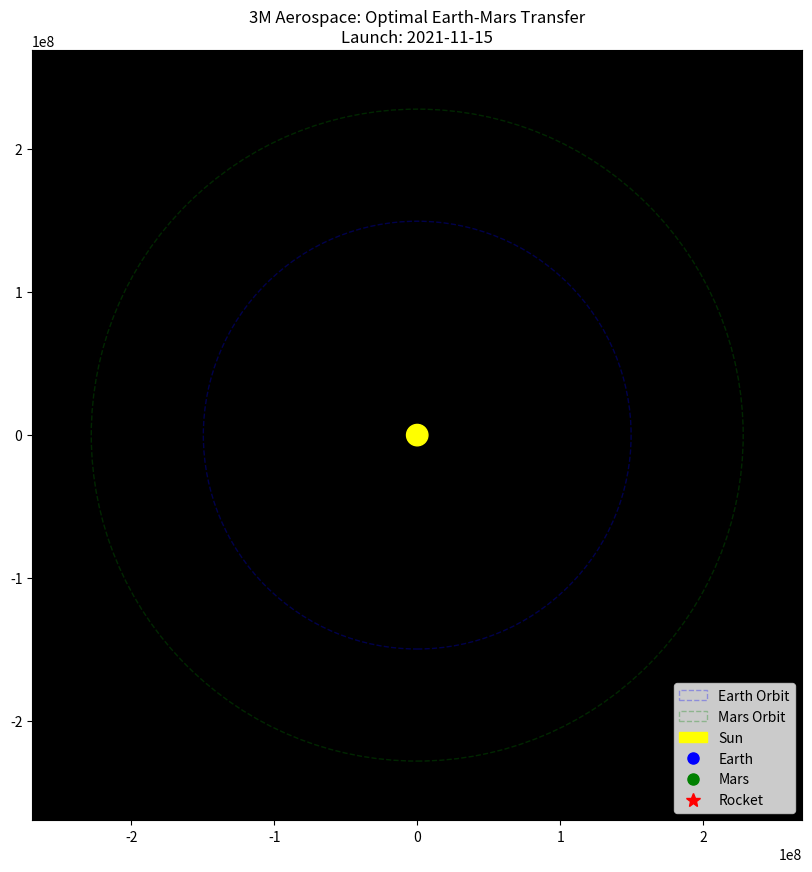

Python code for this plot:
import numpy as np
import matplotlib.pyplot as plt
import matplotlib.animation as animation
from datetime import datetime, timedelta

# ==========================================
# 1. PHYSICS CONSTANTS & CONFIGURATION
# ==========================================
AU = 1.496e8  # km (Astronomical Unit)
MU_SUN = 1.327e11  # km^3/s^2 (Gravitational Parameter of Sun)

# Planet Data (Simplified Circular Model)
# Radius (km), Period (days), Distance from Sun (km)
EARTH_DIST = 1.0 * AU
MARS_DIST = 1.524 * AU
MOON_DIST_REAL = 384400  # km
MOON_DIST_VISUAL = 0.1 * AU # Exaggerated for visibility in plot!

EARTH_PERIOD = 365.25
MARS_PERIOD = 687.0
MOON_PERIOD = 27.3

# Optimization Window
START_DATE = datetime(2020, 1, 1)
END_DATE = datetime(2025, 12, 31)

# ==========================================
# 2. ORBITAL MECHANICS FUNCTIONS
# ==========================================

def get_planet_pos(radius, period, t_days, phase_offset=0):
    """Calculates x, y position of a planet at time t."""
    # Mean motion (rad/day)
    n = 2 * np.pi / period
    theta = n * t_days + phase_offset
    return radius * np.cos(theta), radius * np.sin(theta)

def solve_hohmann_transfer(r1, r2):
    """Calculates Hohmann transfer properties."""
    # Semi-major axis of transfer orbit
    a_transfer = (r1 + r2) / 2
    
    # Time of Flight (seconds -> days)
    t_flight_sec = np.pi * np.sqrt(a_transfer**3 / MU_SUN)
    t_flight_days = t_flight_sec / (24 * 3600)
    
    # Required Phase Angle at launch (radians)
    # How far Mars moves during the transfer
    n_mars = 2 * np.pi / MARS_PERIOD
    mars_travel_angle = n_mars * t_flight_days
    
    # For arrival, Mars must be at pi radians (180 deg) from launch longitude + travel
    # Initial separation required:
    required_phase = np.pi - mars_travel_angle
    
    return t_flight_days, required_phase

# ==========================================
# 3. OPTIMIZER (Find Best Launch Date)
# ==========================================

def optimize_launch_date():
    """Finds the date between 2020-2025 where Earth/Mars phase angle is optimal."""
    print("Optimizing Launch Window...")
    
    # Ideal phase angle for Earth->Mars
    _, target_phase = solve_hohmann_transfer(EARTH_DIST, MARS_DIST)
    
    best_date_days = 0
    min_error = float('inf')
    
    total_days = (END_DATE - START_DATE).days
    
    # Check every day in the window
    for day in range(total_days):
        # Calculate angular positions
        theta_earth = (2 * np.pi / EARTH_PERIOD) * day
        theta_mars = (2 * np.pi / MARS_PERIOD) * day
        
        # Current phase difference (normalized to -pi to pi)
        current_phase = (theta_mars - theta_earth) % (2 * np.pi)
        if current_phase > np.pi: current_phase -= 2*np.pi
        
        # Error from ideal
        error = abs(current_phase - target_phase)
        
        if error < min_error:
            min_error = error
            best_date_days = day
            
    launch_date_obj = START_DATE + timedelta(days=best_date_days)
    print(f"Optimal Launch Found: {launch_date_obj.strftime('%Y-%m-%d')}")
    print(f"Launch Day Index: {best_date_days}")
    return best_date_days

# ==========================================
# 4. SIMULATION & ANIMATION
# ==========================================

def run_simulation():
    # 1. Setup Optimization
    launch_day = optimize_launch_date()
    tof, _ = solve_hohmann_transfer(EARTH_DIST, MARS_DIST)
    arrival_day = launch_day + tof
    
    # 2. Setup Plot
    fig, ax = plt.subplots(figsize=(10, 10))
    ax.set_facecolor('black')
    
    # Plot Limits (Ensure everything fits)
    limit = 1.8 * AU
    ax.set_xlim(-limit, limit)
    ax.set_ylim(-limit, limit)
    ax.set_aspect('equal')
    
    # Static Elements (Orbits)
    earth_orbit = plt.Circle((0, 0), EARTH_DIST, color='blue', linestyle='--', fill=False, alpha=0.3, label='Earth Orbit')
    mars_orbit = plt.Circle((0, 0), MARS_DIST, color='green', linestyle='--', fill=False, alpha=0.3, label='Mars Orbit')
    sun = plt.Circle((0, 0), 0.05*AU, color='yellow', label='Sun')
    ax.add_patch(earth_orbit)
    ax.add_patch(mars_orbit)
    ax.add_patch(sun)
    
    # Dynamic Elements (Dots)
    earth_dot, = ax.plot([], [], 'bo', markersize=8, label='Earth')
    mars_dot, = ax.plot([], [], 'go', markersize=8, label='Mars')
    moon_dot, = ax.plot([], [], 'w.', markersize=4) # Moon is white dot
    rocket_dot, = ax.plot([], [], 'r*', markersize=10, label='Rocket')
    rocket_trail, = ax.plot([], [], 'r--', linewidth=1, alpha=0.7)
    
    # Info Text
    time_text = ax.text(0.02, 0.95, '', transform=ax.transAxes, color='white')
    status_text = ax.text(0.02, 0.92, '', transform=ax.transAxes, color='lime')
    
    ax.legend(loc='lower right')

    # Trail history
    trail_x, trail_y = [], []

    def init():
        earth_dot.set_data([], [])
        mars_dot.set_data([], [])
        moon_dot.set_data([], [])
        rocket_dot.set_data([], [])
        rocket_trail.set_data([], [])
        time_text.set_text('')
        status_text.set_text('')
        return earth_dot, mars_dot, moon_dot, rocket_dot, rocket_trail, time_text, status_text

    def update(frame):
        # Frame is current day relative to simulation start (0)
        # We start animation 100 days before launch to show alignment
        current_day = (launch_day - 100) + frame
        
        # 1. Update Planets
        ex, ey = get_planet_pos(EARTH_DIST, EARTH_PERIOD, current_day)
        mx, my = get_planet_pos(MARS_DIST, MARS_PERIOD, current_day)
        
        # Update Moon (Relative to Earth)
        # Note: Speed is exaggerated x5 so you can see it orbit in the short timeframe
        # Distance is exaggerated so it's not inside the Earth dot
        moon_x_rel, moon_y_rel = get_planet_pos(MOON_DIST_VISUAL, MOON_PERIOD, current_day)
        moon_x, moon_y = ex + moon_x_rel, ey + moon_y_rel
        
        earth_dot.set_data([ex], [ey])
        mars_dot.set_data([mx], [my])
        moon_dot.set_data([moon_x], [moon_y])
        
        # 2. Update Rocket
        if current_day < launch_day:
            # Pre-launch: Rocket is on Earth
            rx, ry = ex, ey
            status = "Status: Awaiting Launch Window"
        elif current_day <= arrival_day:
            # In Transit: Calculate Transfer Orbit Position
            # Progress (0.0 to 1.0)
            progress = (current_day - launch_day) / tof
            
            # Transfer Orbit Physics (Polar coordinates)
            # Angle moves from Earth's launch angle to Mars' arrival angle (approx pi radians sweep)
            
            # Start angle (Earth at launch)
            theta_start = (2 * np.pi / EARTH_PERIOD) * launch_day
            
            # Current angle in transfer (sweeping 180 degrees / pi radians)
            theta_transfer = theta_start + (progress * np.pi)
            
            # Radius (Polar equation of ellipse, focus at Sun)
            # r = p / (1 + e cos(nu))
            # For Hohmann, r varies from r1 to r2
            # Simplified visualization interpolation:
            r_transfer = EARTH_DIST + (MARS_DIST - EARTH_DIST) * progress 
            # (Note: Linear radius interp is a visual approximation for smooth animation 
            # without solving Kepler's eqn every frame)
            
            rx = r_transfer * np.cos(theta_transfer)
            ry = r_transfer * np.sin(theta_transfer)
            
            trail_x.append(rx)
            trail_y.append(ry)
            status = "Status: TRANSIT TO MARS"
        else:
            # Arrival: Rocket stays on Mars
            rx, ry = mx, my
            status = "Status: MISSION COMPLETE"
            
        rocket_dot.set_data([rx], [ry])
        rocket_trail.set_data(trail_x, trail_y)
        
        # Update Text
        current_date = START_DATE + timedelta(days=current_day)
        time_text.set_text(f"Date: {current_date.strftime('%Y-%m-%d')}")
        status_text.set_text(status)
        
        return earth_dot, mars_dot, moon_dot, rocket_dot, rocket_trail, time_text, status_text

    # Total frames: 100 days pre-launch + TOF + 100 days post-arrival
    total_frames = int(100 + tof + 100)
    
    ani = animation.FuncAnimation(fig, update, frames=total_frames, 
                                  init_func=init, blit=True, interval=20)
    
    plt.title(f"3M Aerospace: Optimal Earth-Mars Transfer\nLaunch: {START_DATE + timedelta(days=launch_day):%Y-%m-%d}")
    plt.show()

if __name__ == "__main__":
    run_simulation()